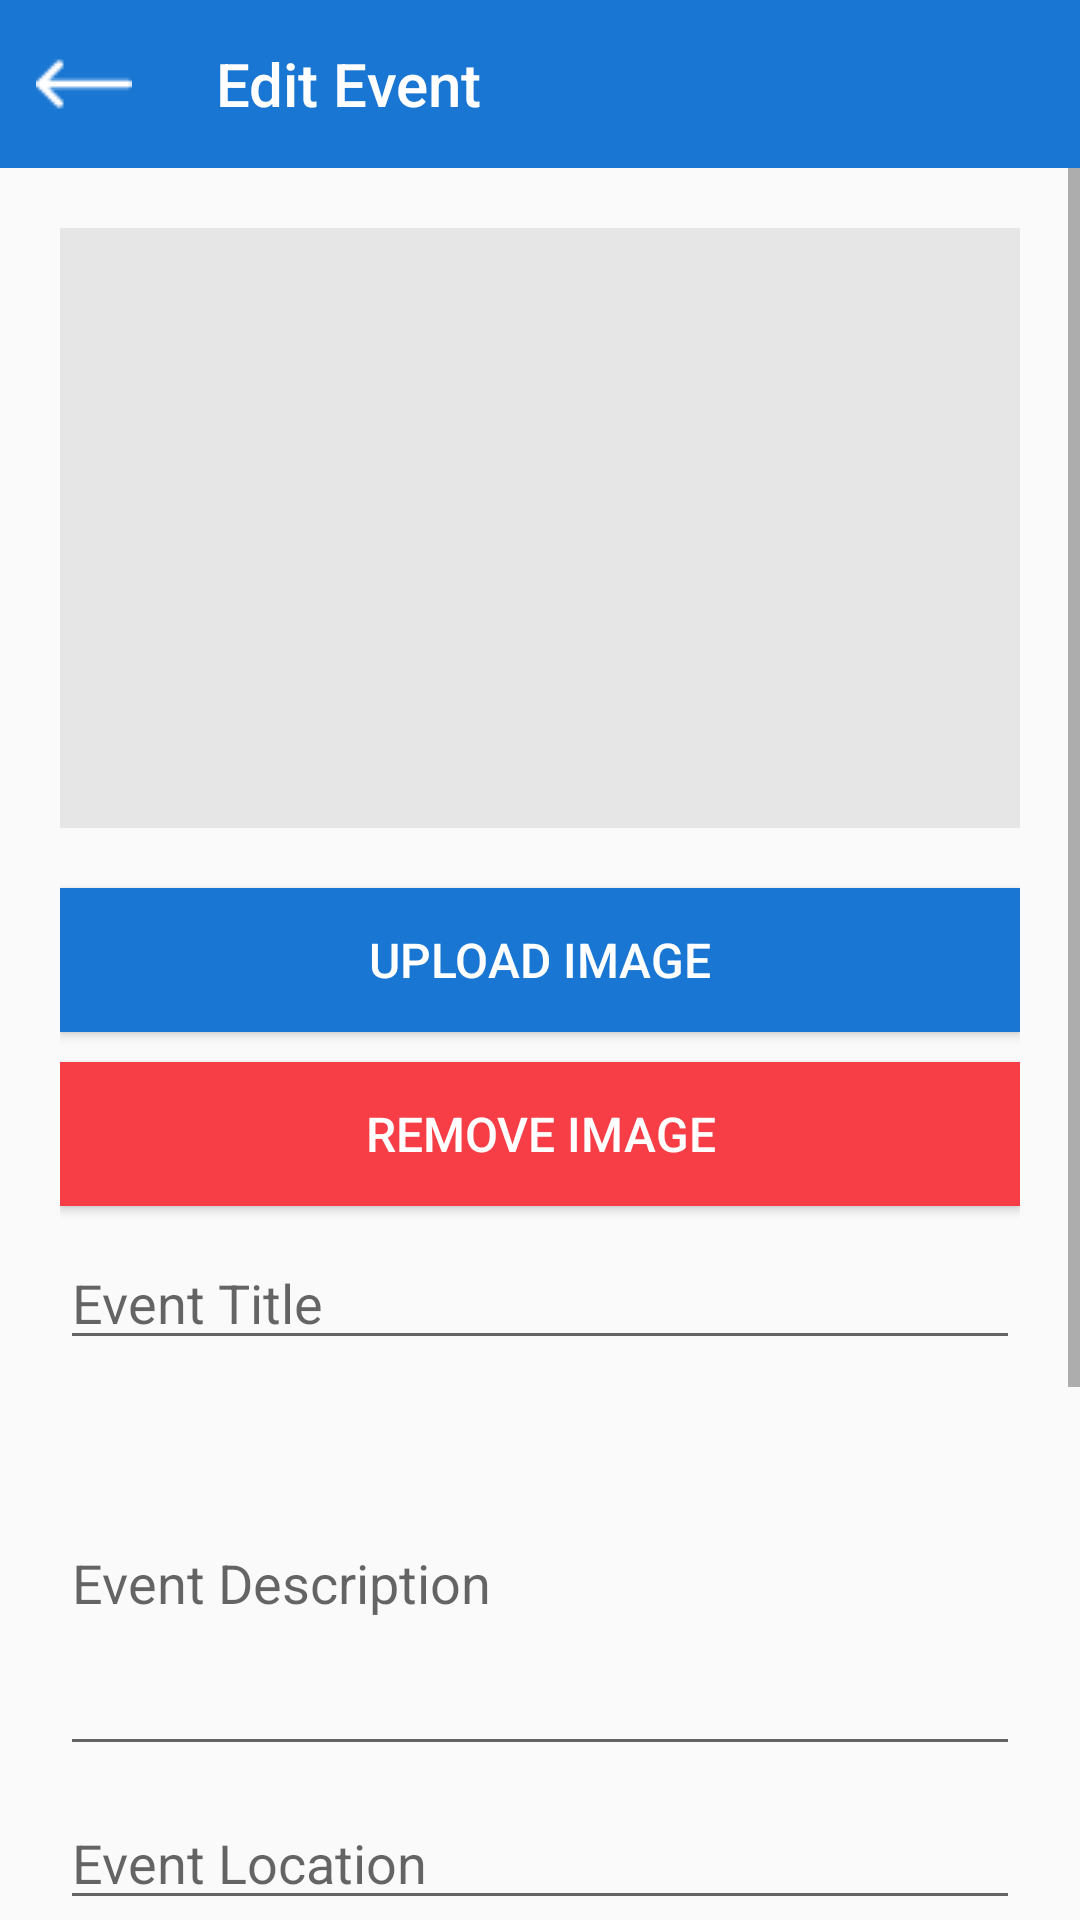

Android layout source for this screen:
<!-- AndroidManifest.xml: application theme AppTheme -->
<!-- res/layout/activity_edit_event.xml -->
<?xml version="1.0" encoding="utf-8"?>
<RelativeLayout xmlns:android="http://schemas.android.com/apk/res/android"
    xmlns:app="http://schemas.android.com/apk/res-auto"
    xmlns:tools="http://schemas.android.com/tools"
    android:layout_width="match_parent"
    android:layout_height="match_parent"
    tools:context=".EditEvent">

    <RelativeLayout
        android:layout_width="match_parent"
        android:layout_height="match_parent">

        <androidx.appcompat.widget.Toolbar
            android:id="@+id/edit_toolbar"
            android:layout_width="match_parent"
            android:layout_height="wrap_content"
            android:background="@color/backgroundColor"
            app:title="@string/editEventHeader"
            app:titleTextColor="@color/whiteColor"
            app:navigationIcon="@drawable/leftwhitearrow"
            />

        <ProgressBar
            android:id="@+id/edit_EventLoading"
            android:layout_width="wrap_content"
            android:layout_height="wrap_content"
            android:layout_centerInParent="true"
            android:visibility="gone"
            />

        <ScrollView
            android:layout_width="match_parent"
            android:layout_height="fill_parent"
            android:layout_below="@+id/edit_toolbar">

            <LinearLayout
                android:layout_width="match_parent"
                android:layout_height="match_parent"
                android:orientation="vertical"
                android:padding="20dp">

                <ImageView
                    android:id="@+id/edit_eventCover"
                    android:layout_width="match_parent"
                    android:layout_height="200dp"
                    android:background="@color/greyColor"
                    android:adjustViewBounds="true"
                    android:scaleType="fitXY"
                    />

                <Button
                    android:id="@+id/edit_uploadImgBtn"
                    android:layout_width="match_parent"
                    android:layout_height="wrap_content"
                    android:text="@string/uploadBtn"
                    android:background="@color/backgroundColor"
                    android:textColor="@color/whiteColor"
                    android:textSize="16dp"
                    android:layout_marginTop="20dp"
                    />

                <Button
                    android:id="@+id/edit_removeImgBtn"
                    android:layout_width="match_parent"
                    android:layout_height="wrap_content"
                    android:text="@string/removeBtn"
                    android:background="@color/redColor"
                    android:textColor="@color/whiteColor"
                    android:textSize="16dp"
                    android:layout_marginTop="10dp"
                    android:visibility="visible"
                    />

                <EditText
                    android:id="@+id/edit_eventTitle"
                    android:layout_width="match_parent"
                    android:layout_height="wrap_content"
                    android:layout_marginTop="10dp"
                    android:hint="Event Title"
                    android:textColor="@color/blackColor"
                    android:textSize="18dp"
                    android:inputType="text"
                    />

                <EditText
                    android:id="@+id/edit_eventDescription"
                    android:layout_width="match_parent"
                    android:layout_height="wrap_content"
                    android:layout_marginTop="10dp"
                    android:hint="Event Description"
                    android:textColor="@color/blackColor"
                    android:textSize="18dp"
                    android:inputType="textMultiLine"
                    android:lines="5"
                    />

                <EditText
                    android:id="@+id/edit_eventLocation"
                    android:layout_width="match_parent"
                    android:layout_height="wrap_content"
                    android:layout_marginTop="10dp"
                    android:hint="Event Location"
                    android:textColor="@color/blackColor"
                    android:textSize="18dp"
                    android:inputType="text"
                    />

                <LinearLayout
                    android:layout_width="match_parent"
                    android:layout_height="wrap_content"
                    android:orientation="horizontal">

                    <EditText
                        android:id="@+id/edit_personName"
                        android:layout_width="150dp"
                        android:layout_height="wrap_content"
                        android:layout_marginTop="10dp"
                        android:hint="Contact Person"
                        android:textColor="@color/blackColor"
                        android:textSize="18dp"
                        android:inputType="text"
                        />

                    <EditText
                        android:id="@+id/edit_personNumber"
                        android:layout_width="150dp"
                        android:layout_height="wrap_content"
                        android:layout_marginTop="10dp"
                        android:hint="Contact Number"
                        android:textColor="@color/blackColor"
                        android:textSize="18dp"
                        android:inputType="number"
                        />

                </LinearLayout>

                <Button
                    android:id="@+id/edit_selectDate"
                    android:layout_width="match_parent"
                    android:layout_height="wrap_content"
                    android:text="Select Date"
                    android:background="@drawable/secondary_button_background"
                    android:textColor="@color/whiteColor"
                    android:textSize="16dp"
                    android:layout_marginTop="@dimen/spacing_10"
                    />

                <Button
                    android:id="@+id/edit_selectTime"
                    android:layout_width="match_parent"
                    android:layout_height="wrap_content"
                    android:text="Select Time"
                    android:background="@drawable/secondary_button_background"
                    android:textColor="@color/whiteColor"
                    android:textSize="16dp"
                    android:layout_marginTop="@dimen/spacing_10"
                    />

                <Button
                    android:id="@+id/edit_EventBtn"
                    android:layout_width="match_parent"
                    android:layout_height="wrap_content"
                    android:text="@string/editEventHeader"
                    android:background="@drawable/button_background"
                    android:textColor="@color/whiteColor"
                    android:textSize="16dp"
                    android:layout_marginTop="20dp"
                    />

            </LinearLayout>


        </ScrollView>


    </RelativeLayout>






</RelativeLayout>
<!-- resources referenced by this layout -->
<resources>
  <color name="backgroundColor">#1976D2</color>
  <color name="blackColor">#000000</color>
  <color name="greyColor">#e6e6e6</color>
  <color name="redColor">#f73d46</color>
  <color name="whiteColor">#ffffff</color>
  <dimen name="spacing_10">10dp</dimen>
  <!-- drawable button_background (drawable) -->
  <?xml version="1.0" encoding="utf-8"?>
  <shape
      xmlns:android="http://schemas.android.com/apk/res/android"
      android:shape="rectangle">
      <solid android:color="@color/backgroundColor" />
      <corners
          android:bottomRightRadius="@dimen/radius_10"
          android:bottomLeftRadius="@dimen/radius_10"
          android:topRightRadius="@dimen/radius_10"
          android:topLeftRadius="@dimen/radius_10"
          />
  </shape>
  <!-- drawable leftwhitearrow: png bitmap (drawable, 464 bytes) -->
  <!-- drawable secondary_button_background (drawable-v24) -->
  <?xml version="1.0" encoding="utf-8"?>
  <shape
      xmlns:android="http://schemas.android.com/apk/res/android"
      android:shape="rectangle">
      <solid android:color="@color/colorPrimary" />
      <corners
          android:bottomRightRadius="@dimen/radius_15"
          android:bottomLeftRadius="@dimen/radius_15"
          android:topRightRadius="@dimen/radius_15"
          android:topLeftRadius="@dimen/radius_15"
          />
  </shape>
  <string name="editEventHeader">Edit Event</string>
  <string name="removeBtn">Remove Image</string>
  <string name="uploadBtn">Upload Image</string>
  <style name="AppTheme" parent="Theme.AppCompat.DayNight.NoActionBar">
          
          <item name="colorPrimary">@color/colorPrimary</item>
          <item name="colorPrimaryDark">@color/colorPrimaryDark</item>
          <item name="colorAccent">@color/colorAccent</item>
          <item name="android:statusBarColor">@color/blackColor</item>
      </style>
  <dimen name="radius_10">10dp</dimen>
  <color name="colorPrimary">#6200EE</color>
  <dimen name="radius_15">15dp</dimen>
  <color name="colorPrimaryDark">#3700B3</color>
  <color name="colorAccent">#03DAC5</color>
</resources>
